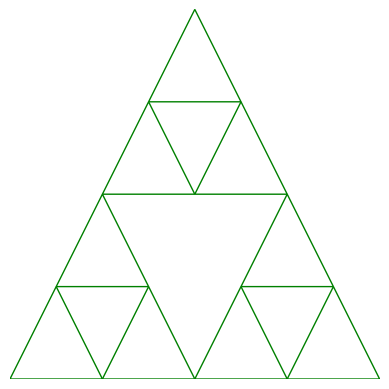

Here is the Python script that generated this plot:
import matplotlib.pyplot as plt

def draw_triangle(ax, vertices, color='green'):
    triangle = plt.Polygon(vertices, edgecolor=color, fill=None)
    ax.add_patch(triangle)

def sierpinski(ax, depth, vertices):
    if depth == 0:
        draw_triangle(ax, vertices)
    else:
        # en la mitad 
        mid01 = [(vertices[0][0] + vertices[1][0]) / 2, (vertices[0][1] + vertices[1][1]) / 2]
        mid12 = [(vertices[1][0] + vertices[2][0]) / 2, (vertices[1][1] + vertices[2][1]) / 2]
        mid20 = [(vertices[2][0] + vertices[0][0]) / 2, (vertices[2][1] + vertices[0][1]) / 2]
        
        #recursividad
        sierpinski(ax, depth-1, [vertices[0], mid01, mid20])
        sierpinski(ax, depth-1, [vertices[1], mid12, mid01])
        sierpinski(ax, depth-1, [vertices[2], mid20, mid12])

def main():
    fig, ax = plt.subplots()
    ax.set_aspect('equal')
    ax.axis('off')

    # triangulo inicial 
    vertices = [[0, 0], [1, 0], [0.5, 1]]
    depth = 2  #profundiad aplicada ......
    
    sierpinski(ax, depth, vertices)
    

    plt.show()

if __name__ == "__main__":
    main()
